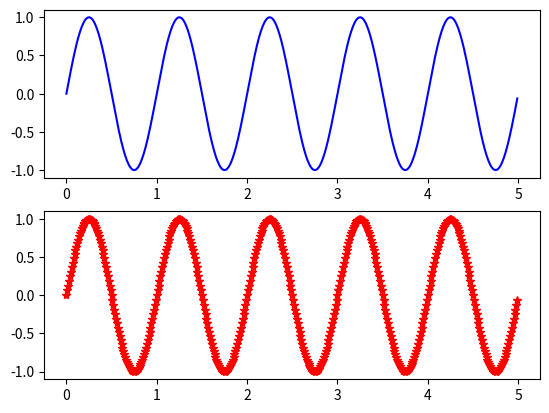
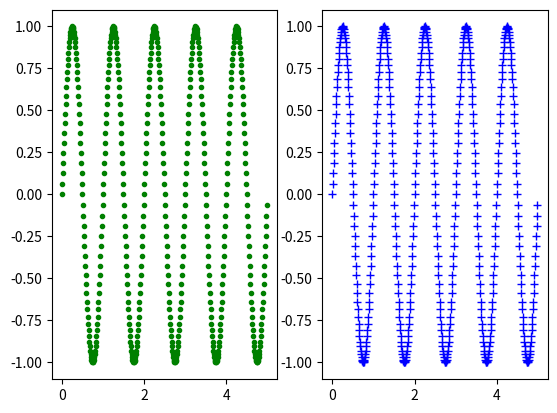

Reproduce these figures in Python, in order.
# [redacted]
#!@File : .py
import numpy as np
import matplotlib.pyplot as plt
import math

#picture1= plt.plot([1,2,34,2,1,0,1,2,14],linewidth= 2.0)#linewidth改变线条的粗细
#plt.show()
'''
处理多个figure 和Axes对象
subplot()函数可以设置分区模式和当前子图。
他的参数由三个整数组成，第一个数字决定图形沿垂直方向被分为几个部分，第二个数字决定图形沿水平方向被分为几个部分，第三个数字设定直接命令控制的子图
'''
t=np.arange(0,5,0.01)
y1= np.sin(2*np.pi*t)
y2= np.sin(2*np.pi*t)
plt.figure(1)
plt.subplot(211)
plt.plot(t,y1,'b-')
plt.subplot(212)
plt.plot(t,y2,'r*')
plt.show()
'''
把图象分为左右两个子图
'''
plt.figure(2)
plt.subplot(121)
plt.plot(t,y1,'g.')
plt.subplot(122)
plt.plot(t,y2,'b+')
plt.show()
